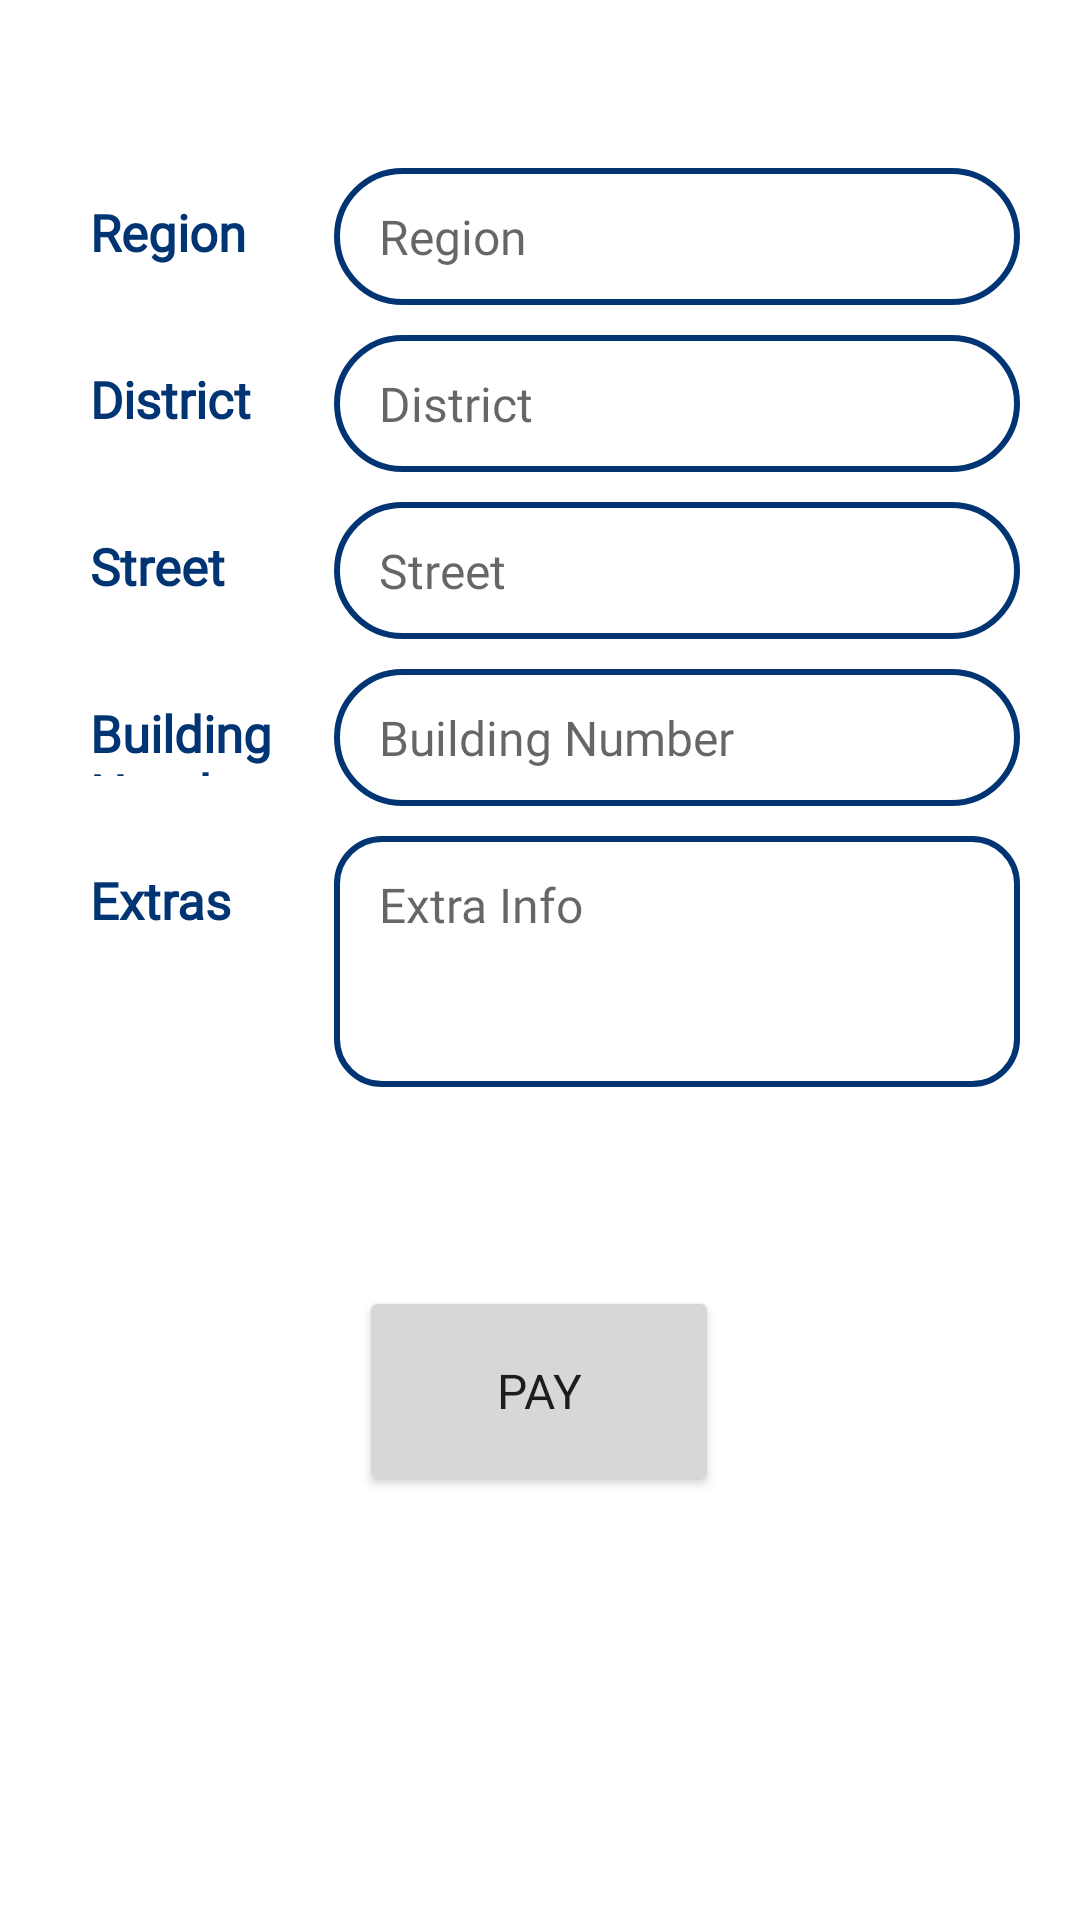

Write the Android layout XML for this screen, with the resource values it uses.
<!-- AndroidManifest.xml: application theme Theme.PetLand -->
<!-- res/layout/fragment_client_set_address.xml -->
<?xml version="1.0" encoding="utf-8"?>
<ScrollView xmlns:android="http://schemas.android.com/apk/res/android"
    xmlns:app="http://schemas.android.com/apk/res-auto"
    xmlns:tools="http://schemas.android.com/tools"
    android:layout_width="match_parent"
    android:focusable="true"  android:clickable="true"
    android:layout_height="match_parent"
    android:background="@color/white"
    android:fillViewport="true">

    <androidx.constraintlayout.widget.ConstraintLayout
        android:layout_width="match_parent"
        android:layout_height="match_parent">


        <LinearLayout
            android:id="@+id/linearLayout2"
            android:layout_width="match_parent"
            android:layout_height="wrap_content"
            android:layout_marginTop="36dp"
            android:orientation="vertical"

            android:padding="15dp"
            app:layout_constraintEnd_toEndOf="parent"
            app:layout_constraintHorizontal_bias="0.0"
            app:layout_constraintStart_toStartOf="parent"
            app:layout_constraintTop_toTopOf="parent">

            <LinearLayout
                android:layout_width="match_parent"
                android:layout_height="wrap_content"
                android:layout_margin="5dp"
                android:orientation="horizontal">

                <TextView
                    android:layout_width="0dp"
                    android:layout_height="match_parent"
                    android:layout_weight="1"
                    android:fontFamily="@font/montserrat_bold"
                    android:gravity="start"
                    android:padding="10dp"

                    android:text="Region"

                    android:textColor="@color/primary"
                    android:textSize="17sp"
                    android:textStyle="bold" />

                <EditText
                    android:id="@+id/region"
                    android:layout_width="0dp"
                    android:layout_height="wrap_content"
                    android:layout_weight="2.5"

                    android:background="@drawable/bg_fields"
                    android:fontFamily="@font/montserrat_bold"
                    android:gravity="start"
                    android:hint="Region"
                    android:importantForAutofill="no"
                    android:inputType="text"


                    android:textSize="16sp" />
            </LinearLayout>


            <LinearLayout
                android:layout_width="match_parent"
                android:layout_height="wrap_content"
                android:layout_margin="5dp"
                android:orientation="horizontal">

                <TextView
                    android:layout_width="0dp"
                    android:layout_height="match_parent"
                    android:layout_weight="1"
                    android:fontFamily="@font/montserrat_bold"
                    android:gravity="start"
                    android:padding="10dp"
                    android:text="District"
                    android:textColor="@color/primary"
                    android:textSize="17sp"
                    android:textStyle="bold" />

                <EditText
                    android:id="@+id/district"
                    android:layout_width="0dp"
                    android:layout_height="wrap_content"
                    android:layout_weight="2.5"
                    android:background="@drawable/bg_fields"
                    android:fontFamily="@font/montserrat_bold"
                    android:gravity="start"
                    android:hint="District"
                    android:inputType="text"

                    android:textSize="16sp" />
            </LinearLayout>


            <LinearLayout
                android:layout_width="match_parent"
                android:layout_height="wrap_content"
                android:layout_margin="5dp"
                android:orientation="horizontal">

                <TextView
                    android:layout_width="0dp"
                    android:layout_height="match_parent"
                    android:layout_weight="1"
                    android:fontFamily="@font/montserrat_bold"
                    android:gravity="start"
                    android:padding="10dp"
                    android:text="Street"
                    android:textColor="@color/primary"
                    android:textSize="17sp"
                    android:textStyle="bold" />

                <EditText
                    android:id="@+id/street"
                    android:layout_width="0dp"
                    android:layout_height="wrap_content"
                    android:layout_weight="2.5"
                    android:background="@drawable/bg_fields"
                    android:fontFamily="@font/montserrat_bold"
                    android:gravity="start"
                    android:hint="Street"

                    android:textSize="16sp" />
            </LinearLayout>

            <LinearLayout
                android:layout_width="match_parent"
                android:layout_height="wrap_content"
                android:layout_margin="5dp"
                android:orientation="horizontal">

                <TextView
                    android:layout_width="0dp"
                    android:layout_height="match_parent"
                    android:layout_weight="1"
                    android:fontFamily="@font/montserrat_bold"
                    android:gravity="start"
                    android:padding="10dp"
                    android:text="Building Number"
                    android:textColor="@color/primary"
                    android:textSize="17sp"
                    android:textStyle="bold" />

                <EditText
                    android:id="@+id/building"
                    android:layout_width="0dp"
                    android:layout_height="wrap_content"
                    android:layout_weight="2.5"
                    android:background="@drawable/bg_fields"
                    android:fontFamily="@font/montserrat_bold"
                    android:gravity="start"
                    android:hint="Building Number"
                    android:maxLength="11"

                    android:textSize="16sp"
                    tools:layout_editor_absoluteX="146dp"
                    tools:layout_editor_absoluteY="374dp" />
            </LinearLayout>

            <LinearLayout
                android:layout_width="match_parent"
                android:layout_height="wrap_content"
                android:layout_margin="5dp"
                android:orientation="horizontal">

                <TextView
                    android:layout_width="0dp"
                    android:layout_height="match_parent"
                    android:layout_weight="1"
                    android:fontFamily="@font/montserrat_bold"
                    android:gravity="start"
                    android:padding="10dp"
                    android:text="Extras"
                    android:textColor="@color/primary"
                    android:textSize="17sp"
                    android:textStyle="bold" />

                <EditText
                    android:id="@+id/extra"
                    android:layout_width="0dp"
                    android:layout_height="wrap_content"
                    android:layout_weight="2.5"

                    android:background="@drawable/bg_fields_less_radius"
                    android:fontFamily="@font/montserrat_bold"
                    android:gravity="start"
                    android:lines="3"
                    android:inputType="textMultiLine"
                    android:hint="Extra Info"
                    android:maxLength="11"

                    android:textSize="16sp"
                  />
            </LinearLayout>

            
            
            
            
            

            
            
            
            
            
            
            
            
            
            
            

            
            
            
            
            
            
            
            
            
            
            
            
            
            
            
        </LinearLayout>

        <Button
            android:id="@+id/payBtn"
            android:layout_width="120dp"
            android:layout_height="70dp"

            android:fontFamily="@font/montserrat_bold"
            android:text="Pay"
            android:textSize="16sp"
            app:layout_constraintBottom_toBottomOf="parent"
            app:layout_constraintEnd_toEndOf="parent"
            app:layout_constraintHorizontal_bias="0.498"
            app:layout_constraintStart_toStartOf="parent"
            app:layout_constraintTop_toBottomOf="@+id/linearLayout2"
            app:layout_constraintVertical_bias="0.247" />

    </androidx.constraintlayout.widget.ConstraintLayout>
</ScrollView>
<!-- resources referenced by this layout -->
<resources>
  <color name="black">#FF000000</color>
  <color name="grey">#DCDCDC</color>
  <color name="primary">#003473</color>
  <color name="white">#fff</color>
  <!-- drawable bg_fields (drawable) -->
  <?xml version="1.0" encoding="utf-8"?>
  <shape xmlns:android="http://schemas.android.com/apk/res/android"
      android:shape="rectangle">
      <solid android:color="@color/white"/>
      <corners android:radius="40dp"/>
      <padding android:bottom="12dp" android:left="15dp" android:right="15dp" android:top="12dp"/>
      <stroke android:width="2dp" android:color="@color/primary" />
  
  </shape>
  <!-- drawable bg_fields_less_radius (drawable-v24) -->
  <?xml version="1.0" encoding="utf-8"?>
  <shape xmlns:android="http://schemas.android.com/apk/res/android"
      android:shape="rectangle">
      <solid android:color="@color/white" />
      <corners android:radius="15dp" />
      <padding
          android:bottom="12dp"
          android:left="15dp"
          android:right="15dp"
          android:top="12dp" />
      <stroke
          android:width="2dp"
          android:color="@color/primary" />
  
  </shape>
  <style name="Theme.PetLand" parent="Theme.MaterialComponents.DayNight.NoActionBar">
          
          <item name="colorPrimary">@color/primary</item>
          <item name="colorPrimaryVariant">@color/primary</item>
          <item name="colorOnPrimary">@color/white</item>
          
  
          
          <item name="android:statusBarColor" tools:targetApi="l">@color/primary</item>
          
  
      </style>
</resources>
